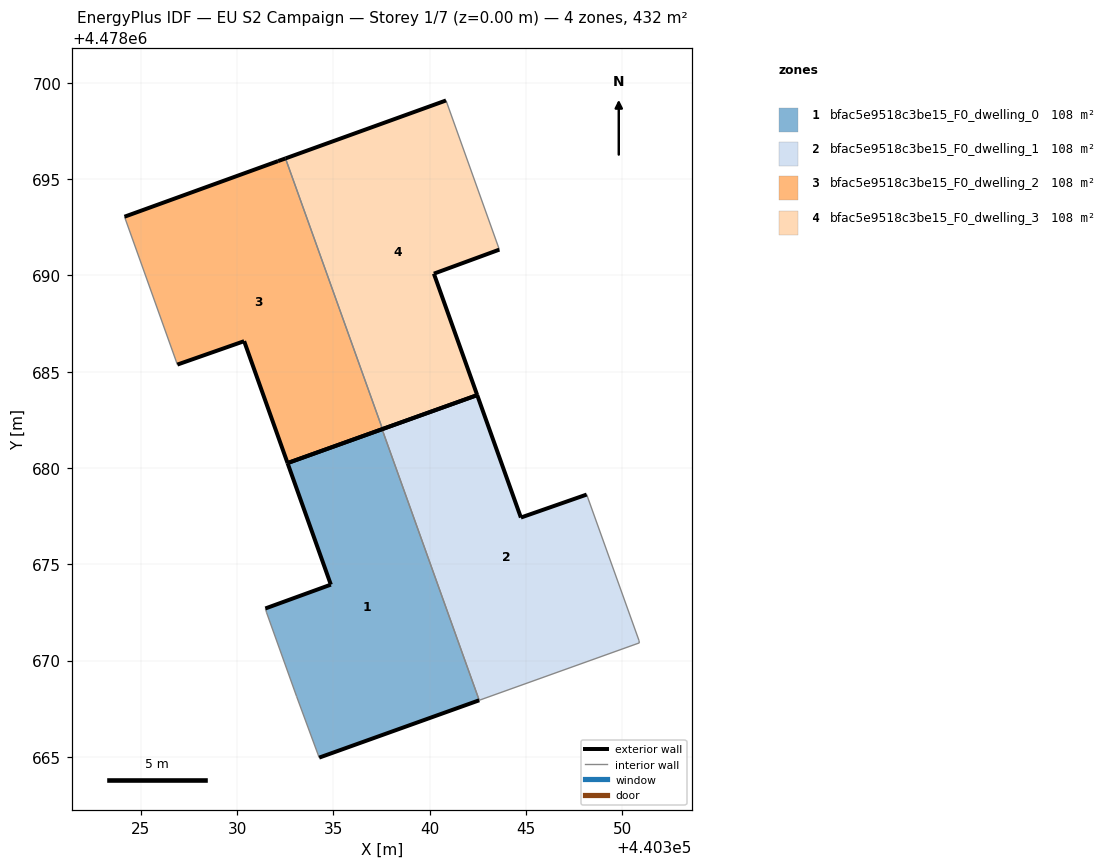
=== STOREY PLAN SPEC (per zone: floor XY polygon, exterior-wall plan segments, windows/doors) ===
zone 1: bfac5e9518c3be15_F0_dwelling_0  (108.1 m²)
  floor: (440342.58, 4478667.93) (440337.53, 4478682.01) (440332.62, 4478680.26) (440334.87, 4478673.94) (440331.47, 4478672.70) (440331.54, 4478672.48) (440333.10, 4478668.13) (440334.27, 4478664.96)
  exterior wall: (440331.47, 4478672.70) – (440334.87, 4478673.94)  [3.6 m]
  exterior wall: (440334.87, 4478673.94) – (440332.62, 4478680.26)  [6.7 m]
  exterior wall: (440332.62, 4478680.26) – (440337.53, 4478682.01)  [5.2 m]
  exterior wall: (440342.58, 4478667.93) – (440334.27, 4478664.96)  [8.8 m]
  interior walls: 4
zone 2: bfac5e9518c3be15_F0_dwelling_1  (108.1 m²)
  floor: (440350.90, 4478670.92) (440350.88, 4478671.05) (440348.16, 4478678.62) (440344.75, 4478677.43) (440342.48, 4478683.79) (440337.53, 4478682.01) (440342.58, 4478667.93)
  exterior wall: (440337.53, 4478682.01) – (440342.48, 4478683.79)  [5.2 m]
  exterior wall: (440342.48, 4478683.79) – (440344.75, 4478677.43)  [6.8 m]
  exterior wall: (440344.75, 4478677.43) – (440348.16, 4478678.62)  [3.6 m]
  interior walls: 4
zone 3: bfac5e9518c3be15_F0_dwelling_2  (108.1 m²)
  floor: (440337.56, 4478682.02) (440332.52, 4478696.08) (440332.13, 4478695.94) (440324.16, 4478693.05) (440326.90, 4478685.37) (440330.37, 4478686.59) (440332.62, 4478680.26)
  exterior wall: (440324.16, 4478693.05) – (440332.13, 4478695.94)  [8.5 m]
  exterior wall: (440332.13, 4478695.94) – (440332.52, 4478696.08)  [0.4 m]
  exterior wall: (440337.56, 4478682.02) – (440332.62, 4478680.26)  [5.2 m]
  exterior wall: (440332.62, 4478680.26) – (440330.37, 4478686.59)  [6.7 m]
  exterior wall: (440330.37, 4478686.59) – (440326.90, 4478685.37)  [3.7 m]
  interior walls: 2
zone 4: bfac5e9518c3be15_F0_dwelling_3  (108.1 m²)
  floor: (440342.48, 4478683.79) (440340.23, 4478690.09) (440343.63, 4478691.34) (440340.86, 4478699.09) (440332.52, 4478696.08) (440337.56, 4478682.02)
  exterior wall: (440342.48, 4478683.79) – (440337.56, 4478682.02)  [5.2 m]
  exterior wall: (440332.52, 4478696.08) – (440340.86, 4478699.09)  [8.9 m]
  exterior wall: (440343.63, 4478691.34) – (440340.23, 4478690.09)  [3.6 m]
  exterior wall: (440340.23, 4478690.09) – (440342.48, 4478683.79)  [6.7 m]
  interior walls: 2

=== DERIVED (storey summary) ===
Building: EU S2 Campaign
Storey: 1 of 7  (floor level z = 0.00 m)
Storey gross floor area: 432.3 m²
Zones on this storey: 4
  - bfac5e9518c3be15_F0_dwelling_0: floor 108.1 m²; exterior wall 24.4 m (73.1 m²); WWR 0.0%
  - bfac5e9518c3be15_F0_dwelling_1: floor 108.1 m²; exterior wall 15.6 m (46.9 m²); WWR 0.0%
  - bfac5e9518c3be15_F0_dwelling_2: floor 108.1 m²; exterior wall 24.5 m (73.6 m²); WWR 0.0%
  - bfac5e9518c3be15_F0_dwelling_3: floor 108.1 m²; exterior wall 24.4 m (73.2 m²); WWR 0.0%
Zone adjacency (shared interzone walls):
  - bfac5e9518c3be15_F0_dwelling_0 ↔ bfac5e9518c3be15_F0_dwelling_1
  - bfac5e9518c3be15_F0_dwelling_2 ↔ bfac5e9518c3be15_F0_dwelling_3